Run: headless pygame with SDL's dummy video driver; simulated clock (each Clock.tick advances the game by its frame time, no real sleeping); random seed 0; keys injected as events and as key.get_pressed() state; no mouse input.
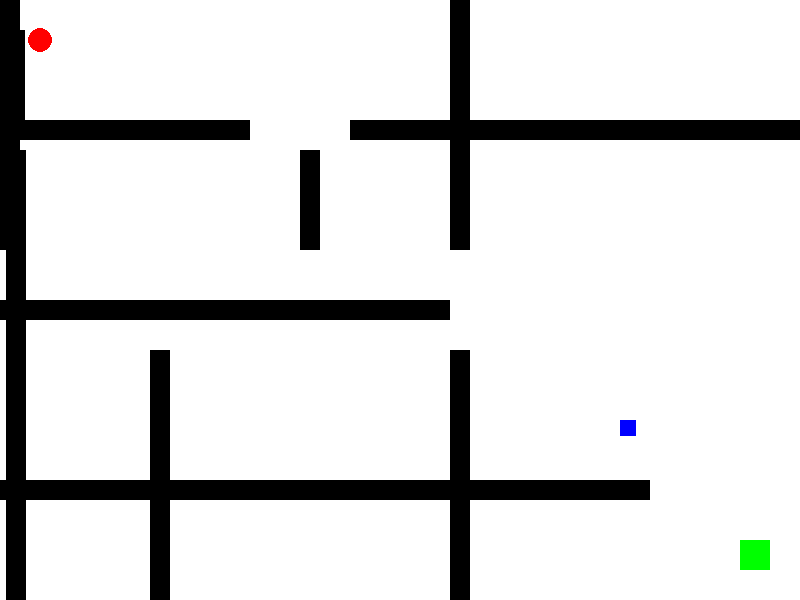
Frame 1 of 4 · flips 1–60 · no input
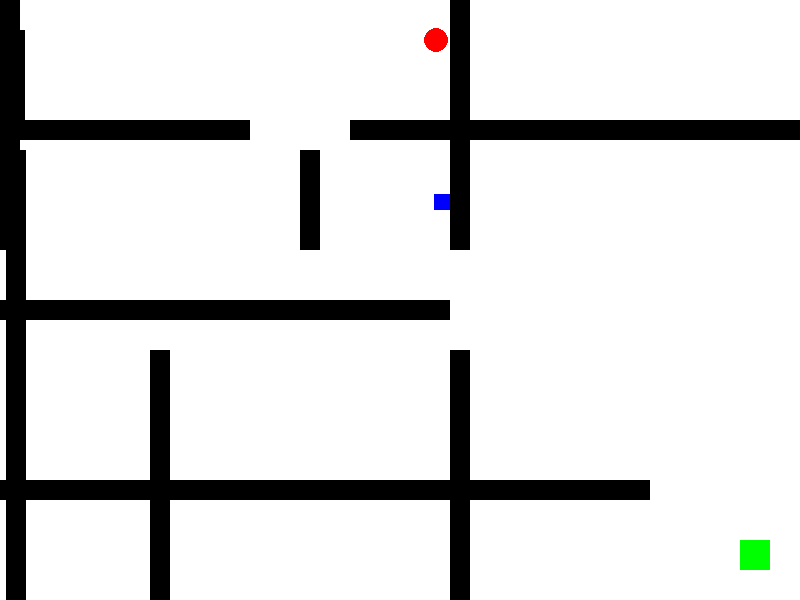
Frame 2 of 4 · flips 61–180 · tapped SPACE, RETURN · held RIGHT (→), D
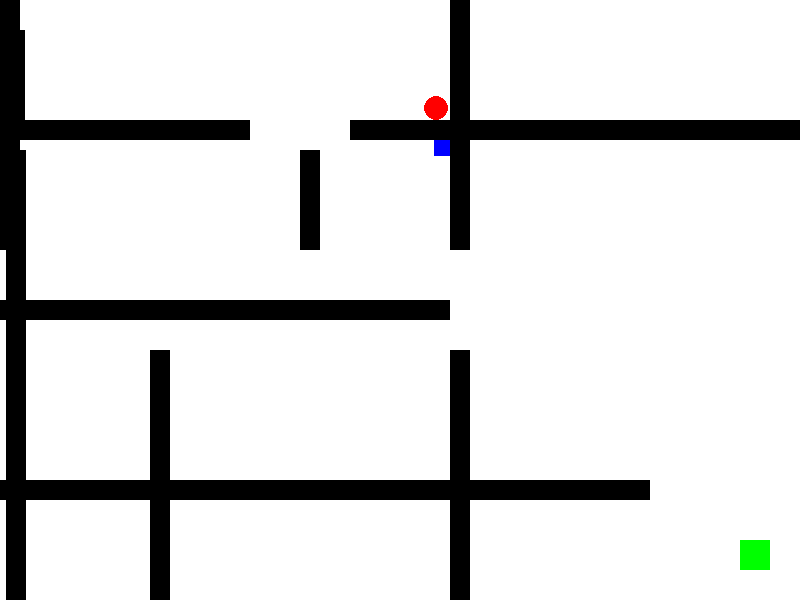
Frame 3 of 4 · flips 181–300 · held DOWN (↓), S
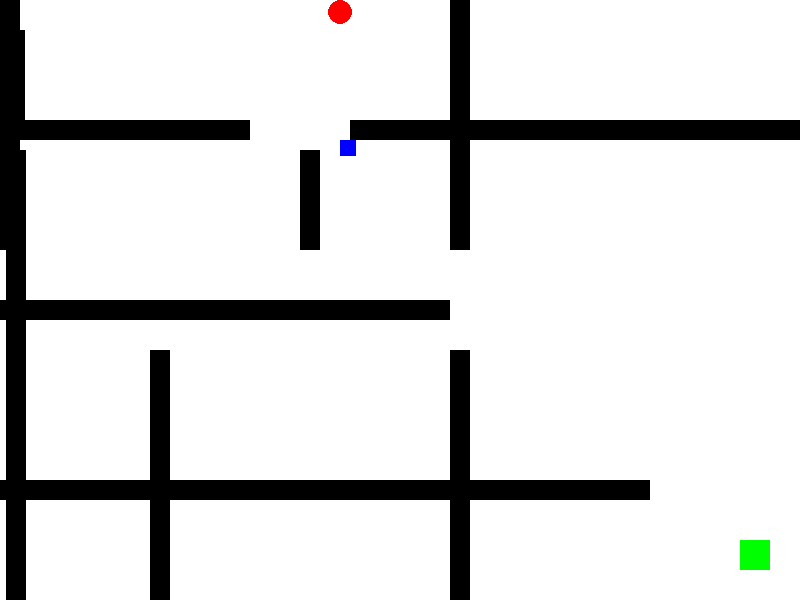
Frame 4 of 4 · flips 301–420 · held LEFT (←), A, UP (↑), W

The pygame program that drew these frames:

import pygame

pygame.init()

WIDTH = 800
HEIGHT = 600

screen = pygame.display.set_mode((WIDTH, HEIGHT))
pygame.display.set_caption("Maze Chase")

WHITE = (255, 255, 255)
RED = (255, 0, 0)
BLUE = (0, 0, 255)
BLACK = (0, 0, 0)
GREEN = (0, 255, 0)

clock = pygame.time.Clock()

# Игрок
radius = 12
step = 4

x = 40
y = 40

# Враг
enemy_size = 16
enemy_speed = 2

enemy_x = 740
enemy_y = 540

# Финиш — там же где появляется враг
finish_size = 30
finish_x = enemy_x
finish_y = enemy_y

# Лабиринт
walls = [

    pygame.Rect(0, 0, 20, 250),
    pygame.Rect(150, 350, 20, 250),

    pygame.Rect(300, 150, 20, 100),

    pygame.Rect(450, 0, 20, 250),
    pygame.Rect(450, 350, 20, 250),

    pygame.Rect(6, 150, 20, 450),

    pygame.Rect(0, 120, 250, 20),
    pygame.Rect(350, 120, 450, 20),

    pygame.Rect(0, 300, 450, 20),
    pygame.Rect(0, 30, 25, 100),

    pygame.Rect(0, 480, 650, 20),
]


def can_move_circle(new_x, new_y):

    rect = pygame.Rect(
        new_x - radius,
        new_y - radius,
        radius * 2,
        radius * 2
    )

    for wall in walls:
        if rect.colliderect(wall):
            return False

    return True


def can_move_enemy(new_x, new_y):

    rect = pygame.Rect(
        new_x,
        new_y,
        enemy_size,
        enemy_size
    )

    for wall in walls:
        if rect.colliderect(wall):
            return False

    return True


running = True

while running:

    for event in pygame.event.get():

        if event.type == pygame.QUIT:
            running = False

    keys = pygame.key.get_pressed()

    new_x = x
    new_y = y

    if keys[pygame.K_UP]:
        new_y -= step

    if keys[pygame.K_DOWN]:
        new_y += step

    if keys[pygame.K_LEFT]:
        new_x -= step

    if keys[pygame.K_RIGHT]:
        new_x += step

    if (
        new_x - radius >= 0 and
        new_x + radius <= WIDTH and
        new_y - radius >= 0 and
        new_y + radius <= HEIGHT and
        can_move_circle(new_x, new_y)
    ):
        x = new_x
        y = new_y

    # Движение врага
    enemy_new_x = enemy_x

    if enemy_x < x:
        enemy_new_x += enemy_speed
    elif enemy_x > x:
        enemy_new_x -= enemy_speed

    if can_move_enemy(enemy_new_x, enemy_y):
        enemy_x = enemy_new_x

    enemy_new_y = enemy_y

    if enemy_y < y:
        enemy_new_y += enemy_speed
    elif enemy_y > y:
        enemy_new_y -= enemy_speed

    if can_move_enemy(enemy_x, enemy_new_y):
        enemy_y = enemy_new_y

    player_rect = pygame.Rect(
        x - radius,
        y - radius,
        radius * 2,
        radius * 2
    )

    enemy_rect = pygame.Rect(
        enemy_x,
        enemy_y,
        enemy_size,
        enemy_size
    )

    if player_rect.colliderect(enemy_rect):
        print("Game Over!")
        running = False

    finish_rect = pygame.Rect(
        finish_x,
        finish_y,
        finish_size,
        finish_size
    )

    if player_rect.colliderect(finish_rect):
        print("You Win!")
        running = False

    screen.fill(WHITE)

    for wall in walls:
        pygame.draw.rect(screen, BLACK, wall)

    pygame.draw.circle(
        screen,
        RED,
        (x, y),
        radius
    )

    pygame.draw.rect(
        screen,
        BLUE,
        (enemy_x, enemy_y, enemy_size, enemy_size)
    )

    pygame.draw.rect(
        screen,
        GREEN,
        (finish_x, finish_y, finish_size, finish_size)
    )

    pygame.display.flip()

    clock.tick(60)

pygame.quit()
